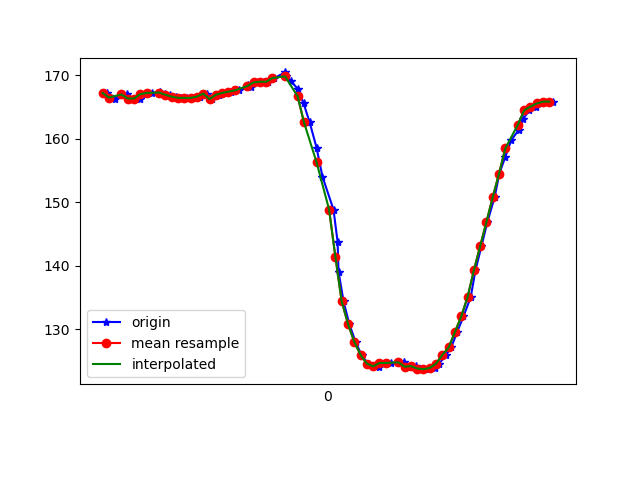

Values plotted in this chart, from the file beside it:
1617818934593, 514578213456529, 167.1875, -246.875, -67.87109
1617818934602, 514578232257652, 166.7, -245.1, -66.99
1617818934619, 514578251302946, 166.2, -245.3, -67.29
1617818934640, 514578270317718, 166.9, -244.4, -66.31
1617818934657, 514578289332490, 167, -244.3, -66.21
1617818934678, 514578308377784, 166.3, -244.4, -67.19
1617818934698, 514578327453599, 166.3, -244.1, -67.58
1617818934718, 514578346529414, 167, -243.9, -67.58
1617818934737, 514578365574708, 167.2, -244.4, -67.38
1617818934762, 514578385077821, 167.4, -244.1, -66.99
1617818934779, 514578403939986, 167.1, -244.2, -66.89
1617818934793, 514578423198929, 166.9, -245.4, -66.89
1617818934813, 514578442213702, 166.6, -245.1, -66.99
1617818934830, 514578461320038, 166.4, -245.4, -66.89
1617818934849, 514578480334810, 166.4, -245.3, -66.99
1617818934868, 514578499380104, 166.4, -244.9, -67.29
1617818934890, 514578518425397, 166.6, -245, -66.02
1617818934912, 514578537562255, 167.1, -244.2, -67.19
1617818934927, 514578556760155, 166.2, -244.4, -66.31
1617818934951, 514578576049619, 166.9, -244.9, -66.5
1617818934973, 514578595125434, 167.2, -244.4, -66.31
1617818934988, 514578614262291, 167.4, -244, -66.31
1617818935015, 514578633368628, 167.6, -243.3, -66.02
1617818935041, 514578652597049, 168.5, -243, -66.5
1617818935051, 514578671520257, 168.1, -242.7, -65.92
1617818935074, 514578690901285, 168.8, -242.7, -66.31
1617818935093, 514578710251792, 168.9, -242.9, -66.89
1617818935106, 514578729632820, 168.9, -243.1, -66.6
1617818935126, 514578748556028, 169.5, -243, -66.99
1617818935160, 514578767753929, 170.4, -243.8, -66.6
1617818935163, 514578786951829, 169.9, -244.2, -66.89
1617818935179, 514578806271814, 169, -244.2, -67.38
1617818935201, 514578825225544, 167.8, -245.4, -67.68
1617818935219, 514578844545529, 165.5, -246.5, -67.29
1617818935238, 514578863590823, 162.6, -246.9, -65.92
1617818935260, 514578882636116, 158.6, -247.8, -63.57
1617818935279, 514578902017144, 154, -249.5, -61.43
1617818935314, 514578920909831, 148.8, -251.3, -58.2
1617818935327, 514578940077210, 143.8, -253.9, -54.49
1617818935330, 514578959366674, 139.1, -256.5, -50.0
1617818935346, 514578978350925, 134.4, -259, -45.7
1617818935364, 514578997335176, 130.9, -262.2, -40.14
1617818935384, 514579016441513, 128, -264.6, -35.35
1617818935403, 514579035425764, 126, -267.3, -30.08
1617818935423, 514579054776270, 124.6, -270.1, -26.46
1617818935441, 514579073546872, 124.2, -271.6, -22.75
1617818935459, 514579092592166, 124.1, -273.2, -18.55
1617818935479, 514579111667981, 124.7, -274.7, -16.5
1617818935498, 514579130682753, 124.7, -275.1, -14.45
1617818935539, 514579168864904, 124.8, -275.7, -14.16
1617818935558, 514579187940719, 124.1, -275.9, -15.53
1617818935575, 514579207047055, 124.2, -275.3, -17.77
1617818935597, 514579226153391, 123.8, -274.6, -19.04
1617818935617, 514579245351292, 123.7, -273.4, -21.29
1617818935636, 514579264457628, 123.9, -271.3, -25.1
1617818935650, 514579283655528, 124.6, -270, -28.22
1617818935672, 514579302731343, 126, -268, -31.84
1617818935688, 514579321929243, 127.1, -265, -36.23
1617818935707, 514579340974537, 129.6, -262.6, -39.36
1617818935727, 514579359897745, 132, -260, -42.97
1617818935750, 514579379065124, 135.1, -257.4, -47.17
... 14 more rows
